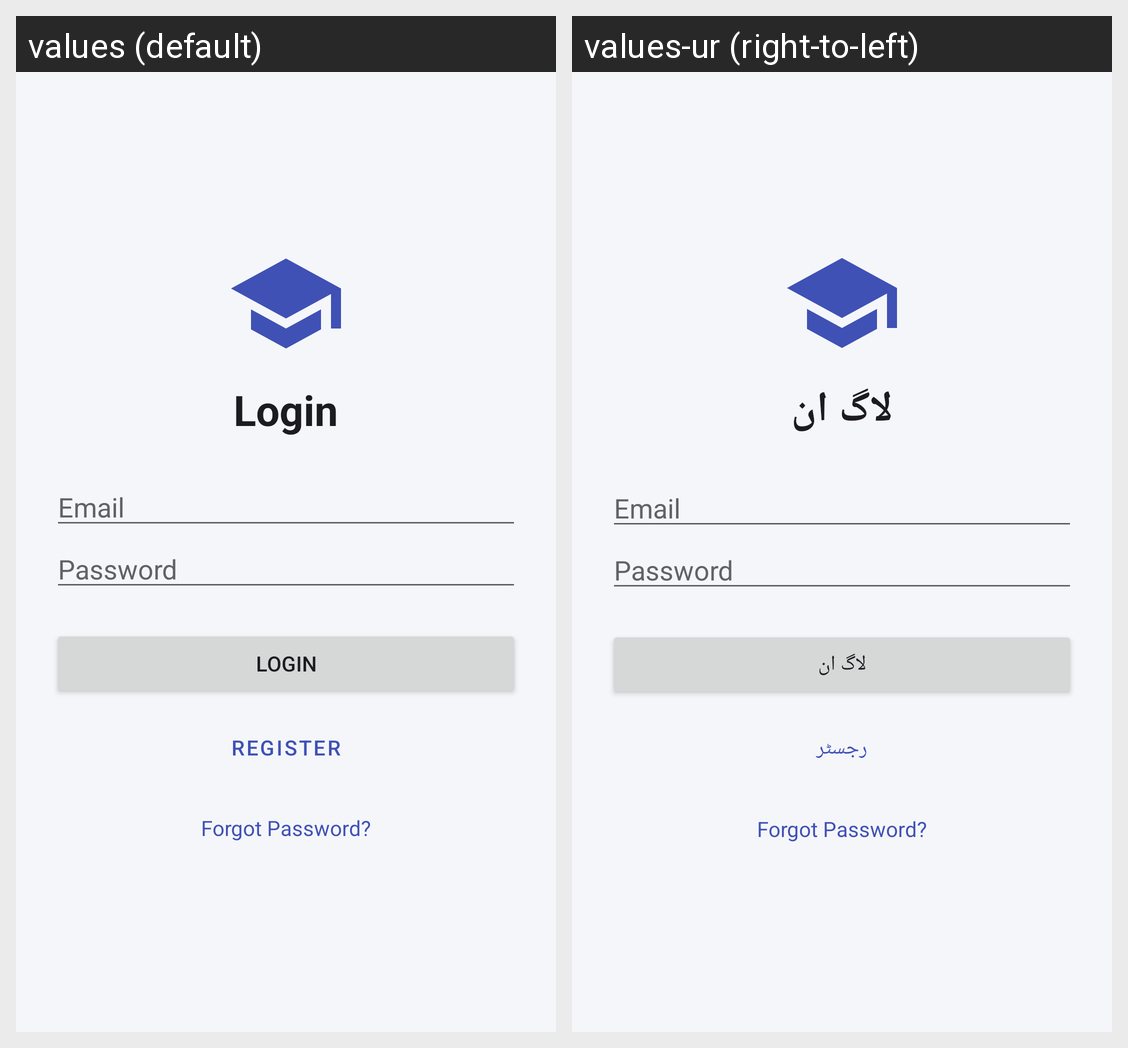

For this localized Android screen grid, give each drawn string resource with its value in every locale shown.
Android screen res/layout/activity_login.xml rendered under 2 locales, left to right: values (default), values-ur (right-to-left). Device: Nexus 5 (rendered at 1080×1920; each locale shown at half size, 540×960, under a caption strip naming it); theme Theme.Assignment2.
Strings drawn on this screen, with the default value and each locale's value (text and hints the layout hard-codes, and strings that could not be matched under every locale, appear in the picture but are not listed):

login
  values: Login
  values-ur: لاگ ان

email
  values: Email
  values-ur: Email  [not translated; the default value is used]

password
  values: Password
  values-ur: Password  [not translated; the default value is used]

register
  values: Register
  values-ur: رجسٹر

forgot_password
  values: Forgot Password?
  values-ur: Forgot Password?  [not translated; the default value is used]
